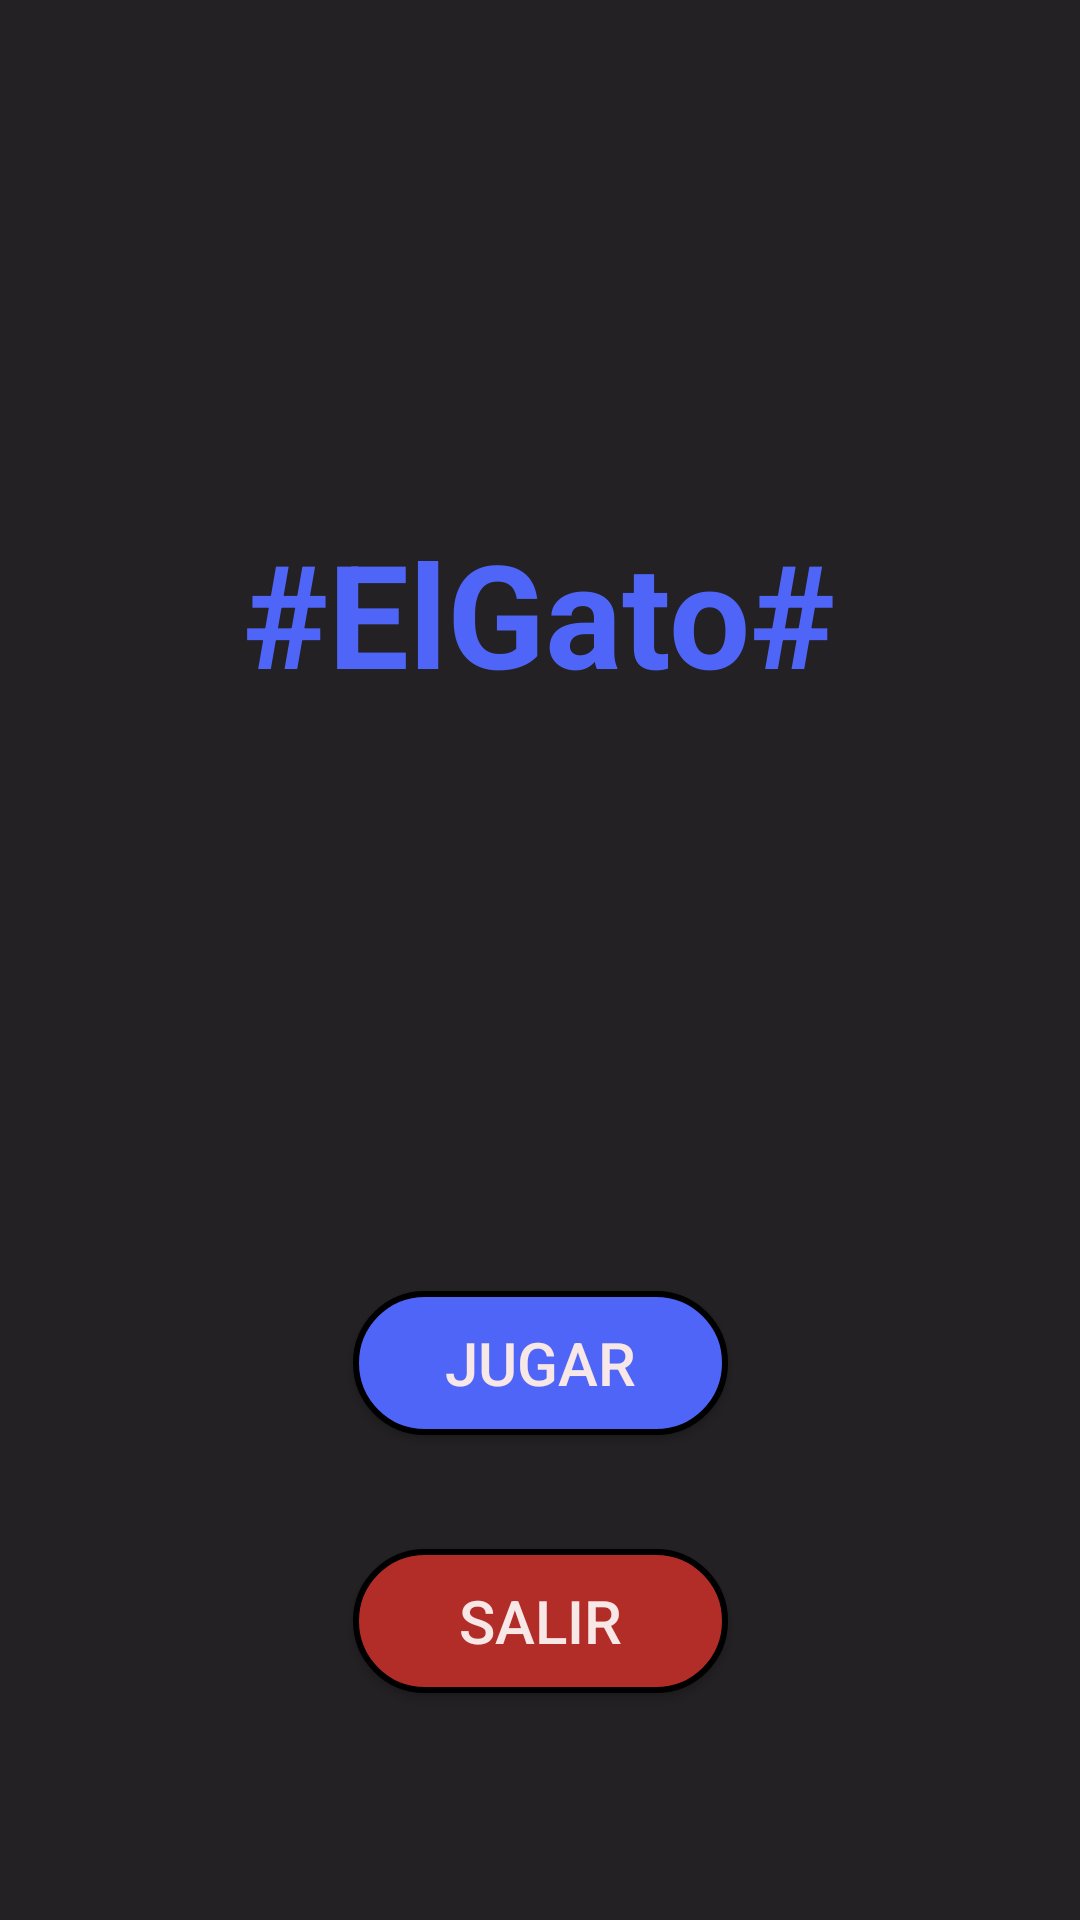

Produce the Android XML layout that renders to this screen, including the resource entries it uses.
<!-- AndroidManifest.xml: application theme Theme.ElGato -->
<!-- res/layout/activity_main.xml -->
<?xml version="1.0" encoding="utf-8"?>
<androidx.constraintlayout.widget.ConstraintLayout xmlns:android="http://schemas.android.com/apk/res/android"
    xmlns:app="http://schemas.android.com/apk/res-auto"
    xmlns:tools="http://schemas.android.com/tools"
    android:layout_width="match_parent"
    android:layout_height="match_parent"
    tools:context=".MainActivity"
    android:background="#232123">


    <TextView
        android:id="@+id/homePageTitle"
        android:layout_width="wrap_content"
        android:layout_height="wrap_content"
        android:layout_marginTop="172dp"
        android:text="@string/appTitle"
        android:textColor="#4F65F7"
        android:textSize="48sp"
        android:textStyle="bold"
        app:layout_constraintEnd_toEndOf="parent"
        app:layout_constraintHorizontal_bias="0.498"
        app:layout_constraintStart_toStartOf="parent"
        app:layout_constraintTop_toTopOf="parent" />

    <Button
        android:id="@+id/playBTN"
        android:layout_width="125dp"
        android:layout_height="wrap_content"
        android:layout_marginTop="194dp"
        android:background="@drawable/blue_button"
        android:onClick="jugarButtonClick"
        android:text="@string/playButton"
        android:textColor="#F8E7E7"
        android:textSize="20sp"
        app:layout_constraintEnd_toEndOf="parent"
        app:layout_constraintStart_toStartOf="parent"
        app:layout_constraintTop_toBottomOf="@+id/homePageTitle" />

    <Button
        android:id="@+id/ExitBTN"
        android:layout_width="125dp"
        android:layout_height="wrap_content"
        android:layout_marginTop="280dp"
        android:background="@drawable/red_button"
        android:onClick="exitButtonClick"
        android:text="@string/exitButton"
        android:textColor="#F8E7E7"
        android:textSize="20sp"
        app:layout_constraintEnd_toEndOf="parent"
        app:layout_constraintStart_toStartOf="parent"
        app:layout_constraintTop_toBottomOf="@+id/homePageTitle"/>
</androidx.constraintlayout.widget.ConstraintLayout>
<!-- resources referenced by this layout -->
<resources>
  <!-- drawable blue_button (drawable) -->
  <?xml version="1.0" encoding="utf-8"?>
  <selector xmlns:android="http://schemas.android.com/apk/res/android">
  <item>
      <shape android:shape="rectangle">
          <solid android:color="#4F65F7"/>
          <corners android:radius="100dp"/>
          <stroke android:color="@color/black" android:width="2dp"/>
      </shape>
  </item>
  </selector>
  <!-- drawable red_button (drawable) -->
  <?xml version="1.0" encoding="utf-8"?>
  <selector xmlns:android="http://schemas.android.com/apk/res/android">
  
      <item>
          <shape android:shape="rectangle">
              <solid android:color="#B32D28"/>
              <corners android:radius="100dp"/>
              <stroke android:color="@color/black" android:width="2dp"/>
          </shape>
      </item>
  
  </selector>
  <string name="appTitle">#ElGato#</string>
  <string name="exitButton">Salir</string>
  <string name="playButton">Jugar</string>
  <style name="Theme.ElGato" parent="Theme.MaterialComponents.DayNight.NoActionBar">
          
          <item name="colorPrimary">@color/purple_500</item>
          <item name="colorPrimaryVariant">@color/purple_700</item>
          <item name="colorOnPrimary">@color/white</item>
          
          <item name="colorSecondary">@color/teal_200</item>
          <item name="colorSecondaryVariant">@color/teal_700</item>
          <item name="colorOnSecondary">@color/black</item>
          
          <item name="android:statusBarColor">#232123</item>
          
      </style>
  <!-- not gathered from this repository: default colours our renderer supplied (Android Studio template values) -->
  <color name="purple_500">#FF6200EE</color>
  <color name="purple_700">#FF3700B3</color>
  <color name="teal_200">#FF03DAC5</color>
  <color name="teal_700">#FF018786</color>
  <color name="black">#FF000000</color>
  <color name="white">#FFFFFFFF</color>
</resources>
